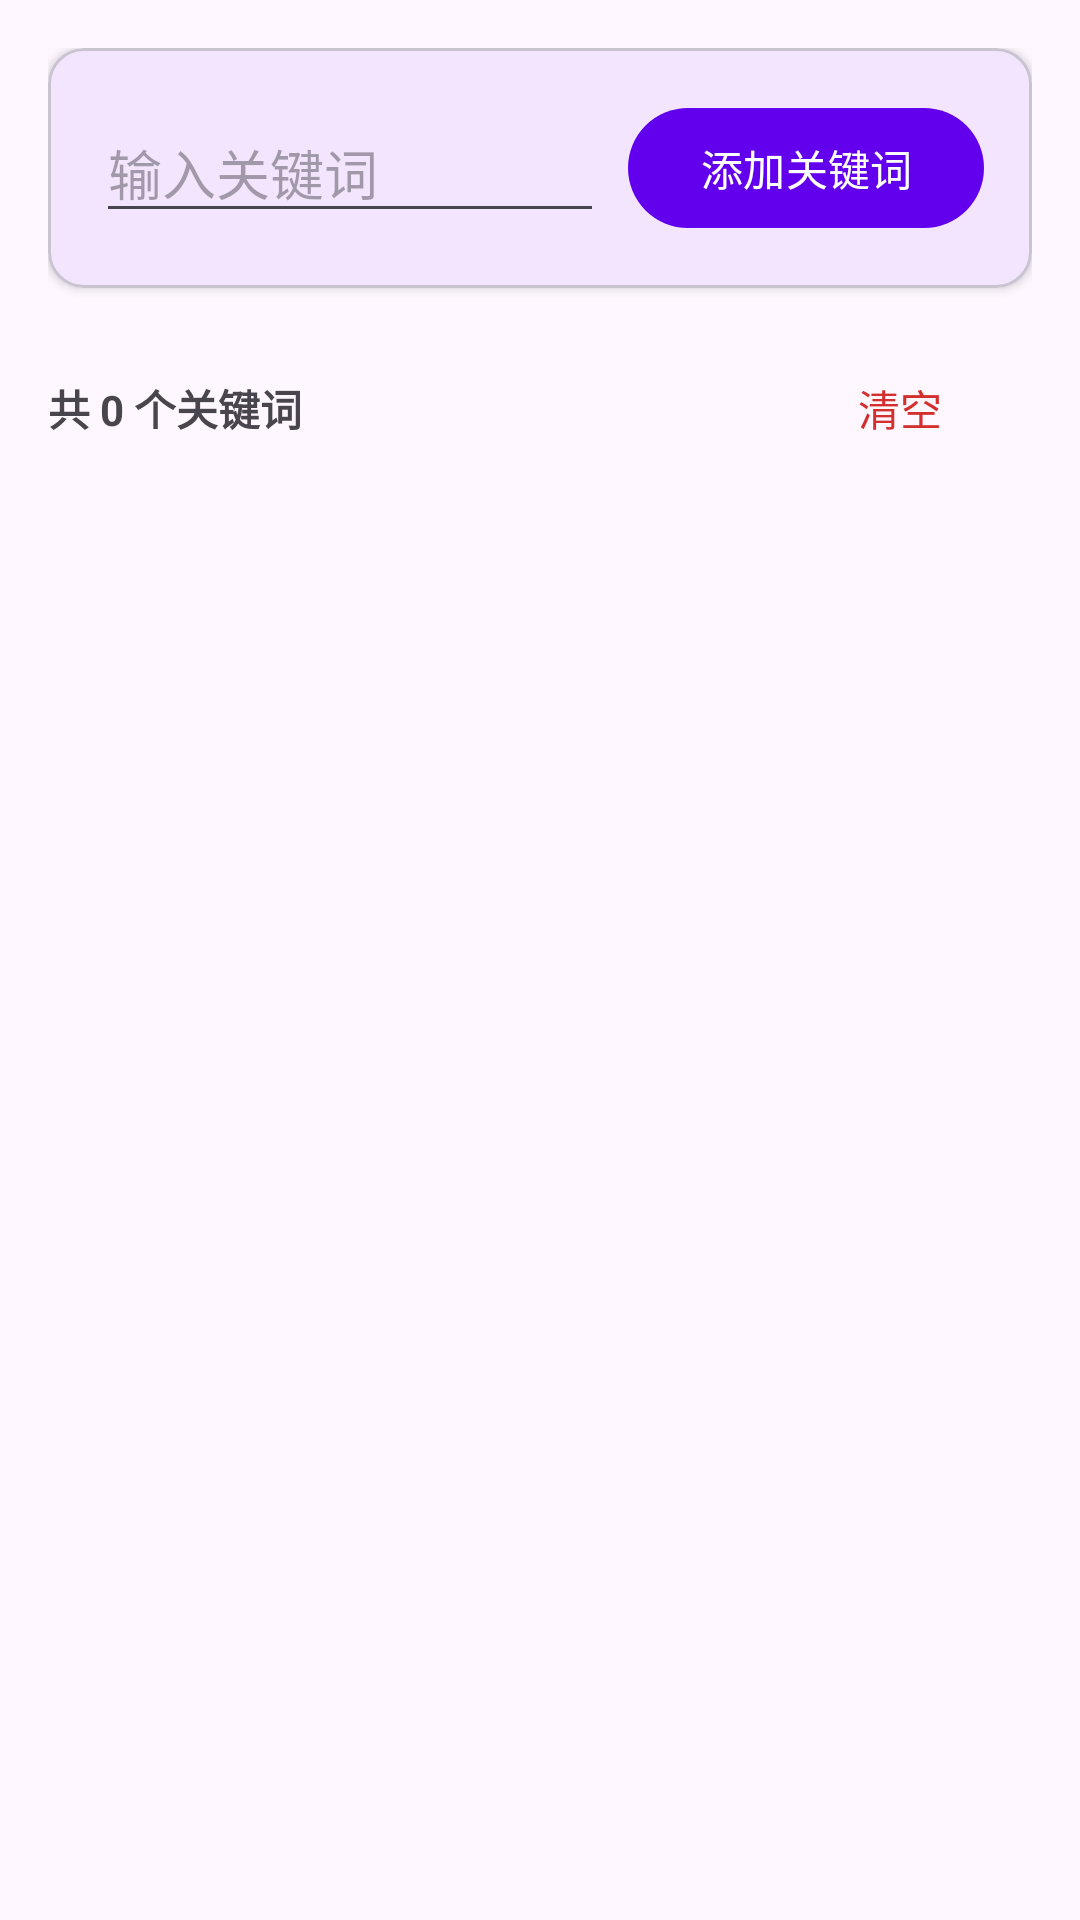

Layout XML and referenced resources for this Android screen:
<!-- AndroidManifest.xml: application theme Theme.SMSMonitor -->
<!-- res/layout/fragment_keywords.xml -->
<?xml version="1.0" encoding="utf-8"?>
<LinearLayout xmlns:android="http://schemas.android.com/apk/res/android"
    xmlns:app="http://schemas.android.com/apk/res-auto"
    android:layout_width="match_parent"
    android:layout_height="match_parent"
    android:orientation="vertical"
    android:padding="16dp">

    
    <com.google.android.material.card.MaterialCardView
        android:layout_width="match_parent"
        android:layout_height="wrap_content"
        android:layout_marginBottom="16dp"
        app:cardCornerRadius="12dp"
        app:cardElevation="2dp">

        <LinearLayout
            android:layout_width="match_parent"
            android:layout_height="wrap_content"
            android:orientation="horizontal"
            android:padding="16dp">

            <com.google.android.material.textfield.TextInputEditText
                android:id="@+id/editKeyword"
                android:layout_width="0dp"
                android:layout_height="wrap_content"
                android:layout_gravity="center_vertical"
                android:layout_weight="1"
                android:hint="@string/keyword_hint"
                android:inputType="text"
                android:maxLength="20" />

            <com.google.android.material.button.MaterialButton
                android:id="@+id/btnAddKeyword"
                android:layout_width="wrap_content"
                android:layout_height="wrap_content"
                android:layout_marginStart="8dp"
                android:text="@string/add_keyword" />
        </LinearLayout>
    </com.google.android.material.card.MaterialCardView>

    
    <LinearLayout
        android:layout_width="match_parent"
        android:layout_height="wrap_content"
        android:layout_marginBottom="8dp"
        android:gravity="center_vertical"
        android:orientation="horizontal">

        <TextView
            android:id="@+id/textKeywordCount"
            android:layout_width="0dp"
            android:layout_height="wrap_content"
            android:layout_weight="1"
            android:text="共 0 个关键词"
            android:textSize="14sp"
            android:textStyle="bold" />

        <com.google.android.material.button.MaterialButton
            android:id="@+id/btnDeleteAll"
            style="@style/Widget.Material3.Button.TextButton"
            android:layout_width="wrap_content"
            android:layout_height="wrap_content"
            android:text="@string/delete_all"
            android:textColor="@color/red" />
    </LinearLayout>

    
    <androidx.recyclerview.widget.RecyclerView
        android:id="@+id/recyclerKeywords"
        android:layout_width="match_parent"
        android:layout_height="match_parent" />

</LinearLayout>
<!-- resources referenced by this layout -->
<resources>
  <color name="red">#FFD32F2F</color>
  <string name="add_keyword">添加关键词</string>
  <string name="delete_all">清空</string>
  <string name="keyword_hint">输入关键词</string>
  <style name="Theme.SMSMonitor" parent="Theme.Material3.DayNight">
          
          <item name="colorPrimary">@color/purple_500</item>
          <item name="colorPrimaryVariant">@color/purple_700</item>
          <item name="colorOnPrimary">@color/white</item>
          
          <item name="colorSecondary">@color/teal_200</item>
          <item name="colorSecondaryVariant">@color/teal_700</item>
          <item name="colorOnSecondary">@color/black</item>
          
          <item name="android:statusBarColor" tools:targetApi="l">?attr/colorPrimaryVariant</item>
          
          <item name="android:navigationBarColor" tools:targetApi="l">?attr/colorPrimaryVariant</item>
      </style>
  <color name="purple_500">#FF6200EE</color>
  <color name="purple_700">#FF3700B3</color>
  <color name="white">#FFFFFFFF</color>
  <color name="teal_200">#FF03DAC5</color>
  <color name="teal_700">#FF018786</color>
  <color name="black">#FF000000</color>
</resources>
